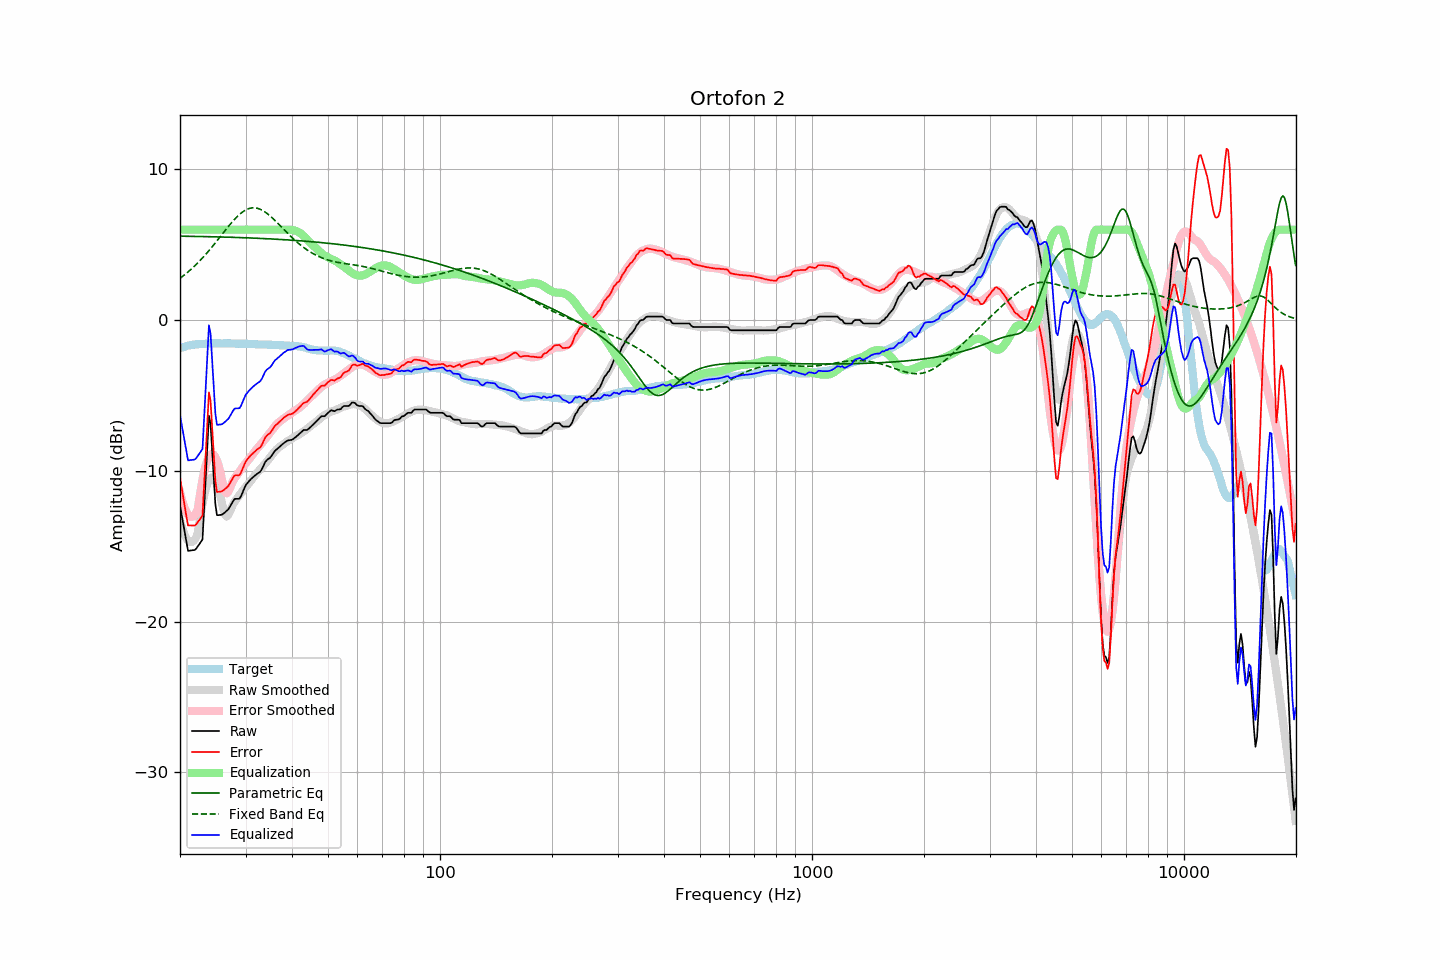

Data behind this chart, as committed beside it:
frequency, raw, error, smoothed, error_smoothed, equalization, parametric_eq, fixed_band_eq, equalized_raw, equalized_smoothed, target
20.00, -12.30, -10.43, -13.27, -11.43, 6.00, 5.56, 2.77, -6.30, -7.27, -1.87
20.20, -12.91, -11.08, -13.67, -11.85, 6.00, 5.56, 2.85, -6.91, -7.67, -1.83
20.40, -13.54, -11.74, -14.01, -12.22, 6.00, 5.56, 2.93, -7.54, -8.01, -1.80
20.61, -14.13, -12.36, -14.28, -12.51, 6.00, 5.56, 3.02, -8.13, -8.28, -1.77
20.81, -14.77, -13.04, -14.48, -12.75, 6.00, 5.56, 3.10, -8.77, -8.48, -1.73
21.02, -15.31, -13.62, -14.63, -12.92, 6.00, 5.56, 3.19, -9.31, -8.63, -1.69
21.23, -15.30, -13.62, -14.71, -13.02, 6.00, 5.56, 3.29, -9.30, -8.71, -1.68
21.44, -15.28, -13.62, -14.73, -13.06, 6.00, 5.55, 3.38, -9.28, -8.73, -1.66
21.66, -15.27, -13.63, -14.69, -13.04, 6.00, 5.55, 3.48, -9.27, -8.69, -1.64
21.87, -15.26, -13.63, -14.58, -12.95, 6.00, 5.55, 3.58, -9.26, -8.58, -1.63
22.09, -15.18, -13.57, -14.42, -12.80, 6.00, 5.55, 3.68, -9.18, -8.42, -1.61
22.31, -15.02, -13.41, -14.18, -12.58, 6.00, 5.55, 3.79, -9.02, -8.18, -1.61
22.54, -14.87, -13.27, -13.47, -11.88, 6.00, 5.54, 3.90, -8.87, -7.47, -1.60
22.76, -14.71, -13.12, -12.80, -11.22, 6.00, 5.54, 4.01, -8.71, -6.80, -1.59
22.99, -14.55, -12.96, -12.19, -10.61, 6.00, 5.54, 4.12, -8.55, -6.19, -1.59
23.22, -12.57, -10.99, -11.65, -10.08, 6.00, 5.54, 4.24, -6.57, -5.65, -1.58
23.45, -10.48, -8.91, -11.20, -9.64, 6.00, 5.54, 4.36, -4.48, -5.20, -1.57
23.69, -8.44, -6.88, -10.87, -9.31, 6.00, 5.53, 4.48, -2.44, -4.87, -1.56
23.92, -6.35, -4.80, -10.63, -9.08, 6.00, 5.53, 4.61, -0.35, -4.63, -1.55
24.16, -6.89, -5.34, -10.48, -8.93, 6.00, 5.53, 4.73, -0.89, -4.48, -1.54
24.40, -8.68, -7.15, -10.43, -8.89, 6.00, 5.53, 4.86, -2.68, -4.43, -1.53
24.65, -10.41, -8.87, -10.49, -8.94, 6.00, 5.52, 4.99, -4.41, -4.49, -1.54
24.89, -12.21, -10.67, -10.64, -9.09, 6.00, 5.52, 5.12, -6.21, -4.64, -1.54
25.14, -12.95, -11.41, -10.88, -9.34, 6.00, 5.52, 5.26, -6.95, -4.88, -1.54
25.39, -12.94, -11.40, -11.20, -9.66, 6.00, 5.52, 5.39, -6.94, -5.20, -1.54
25.65, -12.93, -11.39, -11.61, -10.07, 6.00, 5.51, 5.53, -6.93, -5.61, -1.54
25.91, -12.91, -11.36, -12.11, -10.56, 6.00, 5.51, 5.66, -6.91, -6.11, -1.55
26.16, -12.85, -11.30, -12.55, -11.01, 6.00, 5.51, 5.80, -6.85, -6.55, -1.55
26.43, -12.75, -11.21, -12.89, -11.34, 6.00, 5.50, 5.93, -6.75, -6.89, -1.55
26.69, -12.65, -11.10, -13.04, -11.49, 6.00, 5.50, 6.07, -6.65, -7.04, -1.55
26.96, -12.56, -11.01, -12.94, -11.39, 6.00, 5.50, 6.20, -6.56, -6.94, -1.55
27.23, -12.39, -10.84, -12.71, -11.16, 6.00, 5.49, 6.33, -6.39, -6.71, -1.55
27.50, -12.20, -10.65, -12.46, -10.91, 6.00, 5.49, 6.45, -6.20, -6.46, -1.55
27.77, -12.02, -10.46, -12.23, -10.67, 6.00, 5.49, 6.58, -6.02, -6.23, -1.56
28.05, -11.87, -10.31, -12.05, -10.49, 6.00, 5.48, 6.69, -5.87, -6.05, -1.56
28.33, -11.86, -10.29, -11.91, -10.35, 6.00, 5.48, 6.80, -5.86, -5.91, -1.57
28.62, -11.86, -10.30, -11.76, -10.20, 6.00, 5.48, 6.91, -5.86, -5.76, -1.56
28.90, -11.85, -10.29, -11.61, -10.05, 6.00, 5.47, 7.01, -5.85, -5.61, -1.56
29.19, -11.68, -10.11, -11.46, -9.90, 6.00, 5.47, 7.10, -5.68, -5.46, -1.57
29.48, -11.42, -9.85, -11.32, -9.75, 6.00, 5.47, 7.18, -5.42, -5.32, -1.56
29.78, -11.16, -9.60, -11.18, -9.61, 6.00, 5.46, 7.25, -5.16, -5.18, -1.57
30.08, -10.93, -9.37, -11.05, -9.48, 6.00, 5.46, 7.31, -4.93, -5.05, -1.57
30.38, -10.80, -9.22, -10.93, -9.36, 6.00, 5.45, 7.36, -4.80, -4.93, -1.58
30.68, -10.68, -9.10, -10.81, -9.23, 6.00, 5.45, 7.40, -4.68, -4.81, -1.58
30.99, -10.56, -8.97, -10.68, -9.09, 6.00, 5.44, 7.43, -4.56, -4.68, -1.59
31.30, -10.46, -8.87, -10.54, -8.94, 6.00, 5.44, 7.44, -4.46, -4.54, -1.59
31.61, -10.37, -8.78, -10.39, -8.79, 6.00, 5.44, 7.44, -4.37, -4.39, -1.59
31.93, -10.28, -8.68, -10.25, -8.65, 6.00, 5.43, 7.44, -4.28, -4.25, -1.60
32.24, -10.20, -8.58, -10.12, -8.52, 6.00, 5.43, 7.42, -4.20, -4.12, -1.61
32.57, -10.13, -8.51, -10.01, -8.40, 6.00, 5.42, 7.39, -4.13, -4.01, -1.62
32.89, -10.05, -8.43, -9.89, -8.28, 6.00, 5.42, 7.34, -4.05, -3.89, -1.62
33.22, -9.88, -8.26, -9.78, -8.16, 6.00, 5.41, 7.29, -3.88, -3.78, -1.62
33.55, -9.65, -8.03, -9.65, -8.03, 6.00, 5.41, 7.23, -3.65, -3.65, -1.62
33.89, -9.42, -7.80, -9.52, -7.89, 6.00, 5.40, 7.16, -3.42, -3.52, -1.62
34.23, -9.29, -7.67, -9.38, -7.75, 6.00, 5.40, 7.09, -3.29, -3.38, -1.62
34.57, -9.21, -7.57, -9.25, -7.61, 6.00, 5.39, 7.00, -3.21, -3.25, -1.64
34.92, -9.14, -7.50, -9.11, -7.47, 6.00, 5.39, 6.91, -3.14, -3.11, -1.64
35.27, -9.00, -7.36, -8.97, -7.33, 6.00, 5.38, 6.82, -3.00, -2.97, -1.64
35.62, -8.84, -7.19, -8.84, -7.19, 6.00, 5.37, 6.72, -2.84, -2.84, -1.65
35.97, -8.68, -7.02, -8.71, -7.06, 6.00, 5.37, 6.61, -2.68, -2.71, -1.65
... 635 more rows
